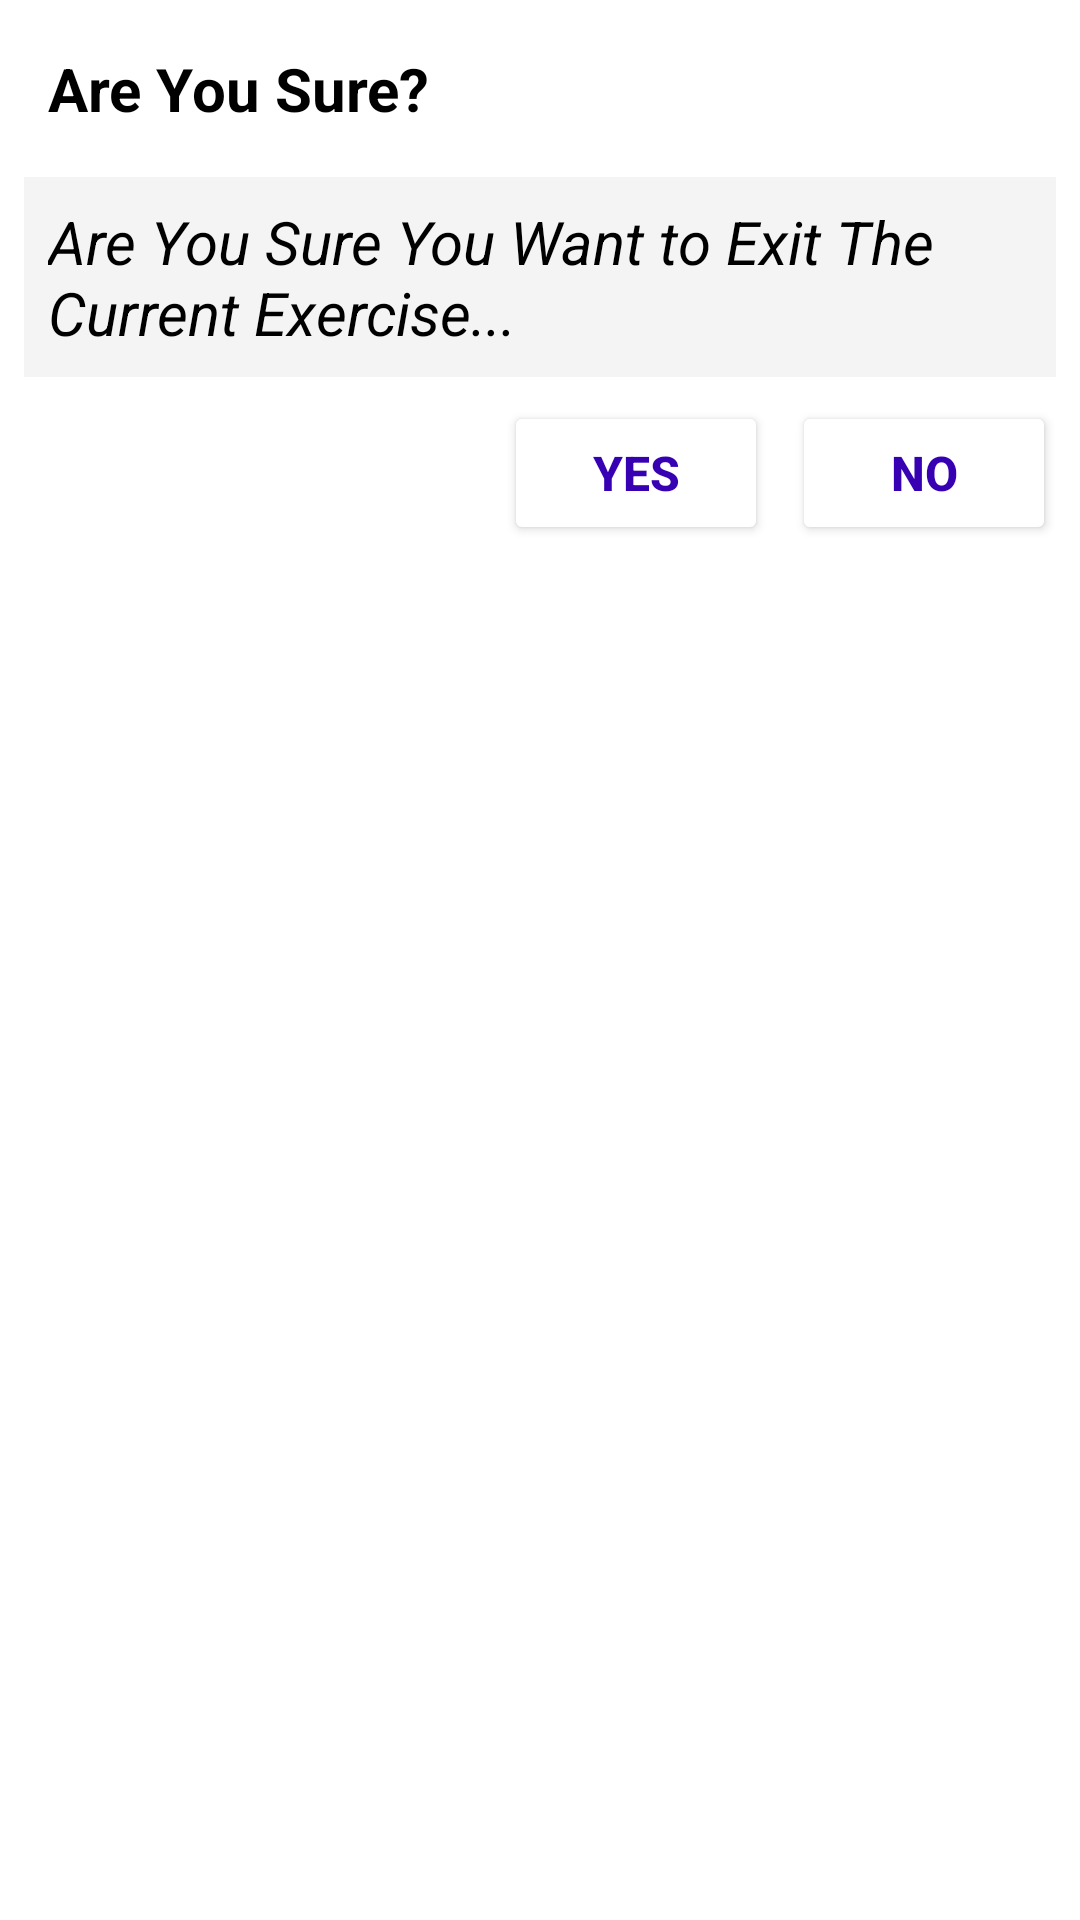

Here is an Android app screen rendered from its layout file. Give the layout XML and the strings, colors and styles it references.
<!-- AndroidManifest.xml: application theme Theme.MySevenMinutesWorkOut -->
<!-- res/layout/dialogue_onback_press_button.xml -->
<?xml version="1.0" encoding="utf-8"?>
<androidx.constraintlayout.widget.ConstraintLayout xmlns:android="http://schemas.android.com/apk/res/android"
    xmlns:app="http://schemas.android.com/apk/res-auto"
    xmlns:tools="http://schemas.android.com/tools"
    android:layout_width="match_parent"
    android:layout_height="wrap_content"
    android:padding="8dp">

    <TextView
        android:id="@+id/tv_warning"
        android:layout_width="wrap_content"
        android:layout_height="wrap_content"
        android:layout_margin="8dp"
        android:padding="8dp"
        android:text="@string/warning"
        android:textColor="@color/black"
        android:textSize="20sp"
        android:textStyle="bold"
        app:layout_constraintBottom_toTopOf="@id/tv_description"
        tools:ignore="MissingConstraints" />

    <TextView
        android:id="@+id/tv_description"
        android:layout_width="wrap_content"
        android:layout_height="wrap_content"
        android:background="#32C4C4C4"
        android:padding="8dp"
        android:text="@string/description_dialogue"
        android:textColor="@color/black"
        android:textSize="20sp"
        android:textStyle="italic"
        app:layout_constraintBottom_toTopOf="@+id/tv_warning"
        tools:ignore="MissingConstraints" />

        <Button
            android:id="@+id/btn_yes"
            android:layout_width="wrap_content"
            android:layout_height="wrap_content"
            android:text="@string/yes"
            android:textColor="@color/purple_700"
            android:textSize="16sp"
            android:textStyle="bold"
            android:layout_marginTop="8dp"
            android:layout_marginEnd="8dp"
            android:backgroundTint="@color/white"
            app:layout_constraintRight_toRightOf="parent"
            app:layout_constraintTop_toBottomOf="@id/tv_description"
            app:layout_constraintRight_toLeftOf="@id/btn_no"
            />
    <Button
        android:id="@+id/btn_no"
        android:layout_width="wrap_content"
        android:layout_height="wrap_content"
        android:text="@string/no"
        android:textColor="@color/purple_700"
        android:textSize="16sp"
        android:textStyle="bold"
        android:layout_marginTop="8dp"
        android:backgroundTint="@color/white"
        app:layout_constraintRight_toRightOf="parent"
        app:layout_constraintTop_toBottomOf="@id/tv_description"
       />




</androidx.constraintlayout.widget.ConstraintLayout>
<!-- resources referenced by this layout -->
<resources>
  <color name="black">#FF000000</color>
  <color name="purple_700">#FF3700B3</color>
  <color name="white">#FFFFFFFF</color>
  <string name="description_dialogue">Are You Sure You Want to Exit The Current Exercise...</string>
  <string name="no">NO</string>
  <string name="warning">Are You Sure?</string>
  <string name="yes">yes</string>
  <style name="Theme.MySevenMinutesWorkOut" parent="Theme.MaterialComponents.DayNight.NoActionBar">
          
          <item name="colorPrimary">@color/purple_500</item>
          <item name="colorPrimaryVariant">@color/purple_700</item>
          <item name="colorOnPrimary">@color/white</item>
          
          <item name="colorSecondary">@color/teal_200</item>
          <item name="colorSecondaryVariant">@color/teal_700</item>
          <item name="colorOnSecondary">@color/black</item>
          
          <item name="android:statusBarColor" tools:targetApi="l">?attr/colorPrimaryVariant</item>
          
      </style>
  <color name="purple_500">#FF6200EE</color>
  <color name="teal_200">#FF03DAC5</color>
  <color name="teal_700">#FF018786</color>
</resources>
